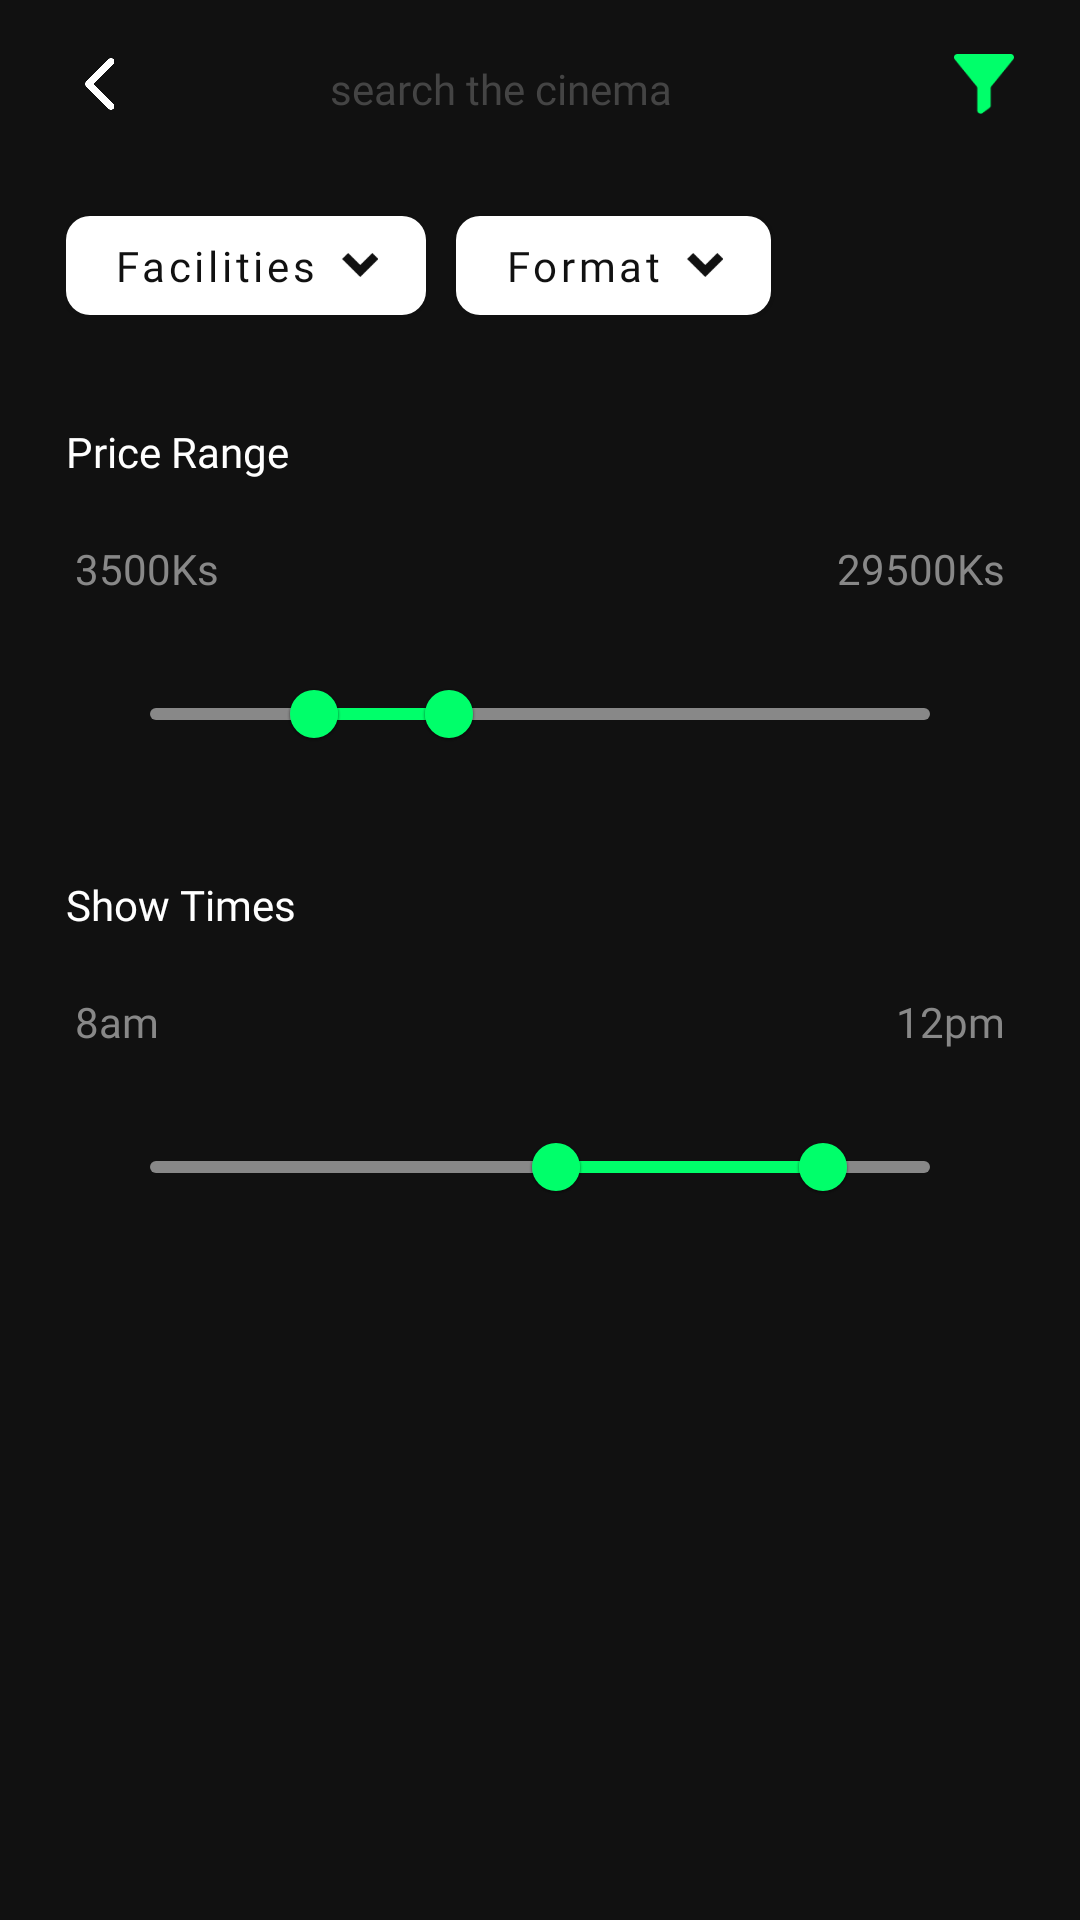

Here is an Android app screen rendered from its layout file. Give the layout XML and the strings, colors and styles it references.
<!-- AndroidManifest.xml: application theme Theme.TheMovieBookingApp -->
<!-- res/layout/fragment_cinema_search.xml -->
<?xml version="1.0" encoding="utf-8"?>
<ScrollView xmlns:android="http://schemas.android.com/apk/res/android"
    xmlns:app="http://schemas.android.com/apk/res-auto"
    xmlns:tools="http://schemas.android.com/tools"
    android:layout_width="match_parent"
    android:layout_height="match_parent"
    android:background="@color/colorPrimary"
    tools:context=".ui.fragments.cinema.CinemaSearchFragment">

    <RelativeLayout
        android:layout_width="match_parent"
        android:layout_height="wrap_content">

        <include
            android:id="@+id/appBarCinemaSearch"
            layout="@layout/layout_app_bar_cinema_search" />

        <LinearLayout
            android:id="@+id/llFilterButtonsCinemaSearch"
            android:layout_width="match_parent"
            android:layout_height="wrap_content"
            android:layout_below="@+id/appBarCinemaSearch"
            android:layout_marginStart="@dimen/margin_medium_4_n"
            android:layout_marginTop="@dimen/margin_10dp"
            android:orientation="horizontal">

            <com.google.android.material.button.MaterialButton
                android:layout_width="wrap_content"
                android:layout_height="@dimen/margin_45dp"
                android:drawableEnd="@drawable/ic_down_arrow_black"
                android:fontFamily="@font/inter"
                android:text="@string/lbl_facilities"
                android:textAllCaps="false"
                android:textColor="@color/colorPrimary"
                android:textSize="@dimen/text_regular"
                app:backgroundTint="@color/white"
                app:cornerRadius="@dimen/margin_medium" />

            <com.google.android.material.button.MaterialButton
                android:layout_width="wrap_content"
                android:layout_height="@dimen/margin_45dp"
                android:layout_marginStart="@dimen/margin_10dp"
                android:drawableEnd="@drawable/ic_down_arrow_black"
                android:fontFamily="@font/inter"
                android:text="@string/lbl_format"
                android:textAllCaps="false"
                android:textColor="@color/colorPrimary"
                android:textSize="@dimen/text_regular"
                app:backgroundTint="@color/white"
                app:cornerRadius="@dimen/margin_medium" />

        </LinearLayout>

        <androidx.appcompat.widget.AppCompatTextView
            android:id="@+id/tvPriceRangeLabelCinemaSearch"
            android:layout_width="wrap_content"
            android:layout_height="wrap_content"
            android:layout_below="@+id/llFilterButtonsCinemaSearch"
            android:layout_marginStart="@dimen/margin_medium_4_n"
            android:layout_marginTop="@dimen/margin_30dp"
            android:fontFamily="@font/inter_semibold"
            android:text="@string/lbl_price_range"
            android:textColor="@color/white"
            android:textSize="@dimen/text_regular" />

        <RelativeLayout
            android:id="@+id/rlPriceRangeCinemaSearch"
            android:layout_width="match_parent"
            android:layout_height="wrap_content"
            android:layout_below="@+id/tvPriceRangeLabelCinemaSearch"
            android:layout_marginStart="@dimen/margin_25dp"
            android:layout_marginTop="@dimen/margin_medium_3"
            android:layout_marginEnd="@dimen/margin_25dp">

            <androidx.appcompat.widget.AppCompatTextView
                android:layout_width="wrap_content"
                android:layout_height="wrap_content"
                android:layout_alignParentStart="true"
                android:fontFamily="@font/inter_medium"
                android:text="@string/lbl_3500ks"
                android:textColor="@color/colorPrimaryLight"
                android:textSize="@dimen/text_regular" />

            <androidx.appcompat.widget.AppCompatTextView
                android:layout_width="wrap_content"
                android:layout_height="wrap_content"
                android:layout_alignParentEnd="true"
                android:fontFamily="@font/inter_medium"
                android:text="@string/lbl_29500ks"
                android:textColor="@color/colorPrimaryLight"
                android:textSize="@dimen/text_regular"
                tools:ignore="RelativeOverlap" />

        </RelativeLayout>

        <com.google.android.material.slider.RangeSlider
            android:id="@+id/sliderPriceRangeCinemaSearch"
            android:layout_width="match_parent"
            android:layout_height="wrap_content"
            android:layout_below="@id/rlPriceRangeCinemaSearch"
            android:layout_marginStart="@dimen/margin_36dp"
            android:layout_marginTop="@dimen/margin_15dp"
            android:layout_marginEnd="@dimen/margin_36dp"
            android:backgroundTint="@color/colorPrimary"
            android:valueFrom="3500"
            android:valueTo="20500"
            app:thumbColor="@color/colorAccent"
            app:thumbRadius="@dimen/margin_medium"
            app:thumbStrokeColor="@color/white"
            app:trackColorActive="@color/colorAccent"
            app:trackColorInactive="@color/colorPrimaryLight"
            app:values="@array/cinemaSearchPriceRangeSlider" />

        <androidx.appcompat.widget.AppCompatTextView
            android:id="@+id/tvShowTimesLabelCinemaSearch"
            android:layout_width="wrap_content"
            android:layout_height="wrap_content"
            android:layout_below="@+id/sliderPriceRangeCinemaSearch"
            android:layout_marginStart="@dimen/margin_medium_4_n"
            android:layout_marginTop="@dimen/margin_30dp"
            android:fontFamily="@font/inter_semibold"
            android:text="@string/lbl_show_times"
            android:textColor="@color/white"
            android:textSize="@dimen/text_regular" />

        <RelativeLayout
            android:id="@+id/rlShowTimesCinemaSearch"
            android:layout_width="match_parent"
            android:layout_height="wrap_content"
            android:layout_below="@+id/tvShowTimesLabelCinemaSearch"
            android:layout_marginStart="@dimen/margin_25dp"
            android:layout_marginTop="@dimen/margin_medium_3"
            android:layout_marginEnd="@dimen/margin_25dp">

            <androidx.appcompat.widget.AppCompatTextView
                android:layout_width="wrap_content"
                android:layout_height="wrap_content"
                android:layout_alignParentStart="true"
                android:fontFamily="@font/inter_medium"
                android:text="@string/lbl_8am"
                android:textColor="@color/colorPrimaryLight"
                android:textSize="@dimen/text_regular" />

            <androidx.appcompat.widget.AppCompatTextView
                android:layout_width="wrap_content"
                android:layout_height="wrap_content"
                android:layout_alignParentEnd="true"
                android:fontFamily="@font/inter_medium"
                android:text="@string/lbl_12pm"
                android:textColor="@color/colorPrimaryLight"
                android:textSize="@dimen/text_regular" />

        </RelativeLayout>

        <com.google.android.material.slider.RangeSlider
            android:id="@+id/sliderShowTimesCinemaSearch"
            android:layout_width="match_parent"
            android:layout_height="wrap_content"
            android:layout_below="@id/rlShowTimesCinemaSearch"
            android:layout_marginStart="@dimen/margin_36dp"
            android:layout_marginTop="@dimen/margin_15dp"
            android:layout_marginEnd="@dimen/margin_36dp"
            android:valueFrom="0"
            android:valueTo="23"
            app:thumbColor="@color/colorAccent"
            app:thumbRadius="@dimen/margin_medium"
            app:trackColorActive="@color/colorAccent"
            app:trackColorInactive="@color/colorPrimaryLight"
            app:values="@array/cinemaSearchClockRangeSlider" />

        <include
            android:id="@+id/vpCinemaSearch"
            layout="@layout/view_pod_cinema_list"
            android:layout_width="match_parent"
            android:layout_height="wrap_content"
            android:layout_below="@+id/sliderShowTimesCinemaSearch"
            android:layout_marginTop="@dimen/margin_45dp"
            android:layout_marginBottom="@dimen/margin_medium_3"
            android:visibility="gone" />

    </RelativeLayout>

</ScrollView>
<!-- res/layout/layout_app_bar_cinema_search.xml (included above) -->
<?xml version="1.0" encoding="utf-8"?>
<LinearLayout xmlns:android="http://schemas.android.com/apk/res/android"
    xmlns:app="http://schemas.android.com/apk/res-auto"
    android:layout_width="match_parent"
    android:layout_height="?attr/actionBarSize"
    android:background="@color/colorPrimary"
    android:orientation="horizontal">

    <LinearLayout
        android:layout_width="0dp"
        android:layout_height="wrap_content"
        android:layout_gravity="center_vertical"
        android:layout_marginStart="@dimen/margin_medium_4_n"
        android:layout_weight="5"
        android:orientation="horizontal">

        <androidx.appcompat.widget.AppCompatImageView
            android:id="@+id/btnAppBarBackCinemaSearch"
            android:layout_width="@dimen/width_back_arrow_cinema"
            android:layout_height="@dimen/height_back_arrow_cinema"
            android:layout_gravity="center_vertical"
            android:scaleType="centerCrop"
            android:src="@drawable/back_arrow" />

        <androidx.appcompat.widget.AppCompatImageView
            android:id="@+id/btnAppBarSearchCinemaSearch"
            android:layout_width="@dimen/width_btn_back_movies_details"
            android:layout_height="@dimen/height_btn_back_movies_details"
            android:layout_gravity="center_vertical"
            android:layout_marginStart="@dimen/margin_medium_4_n"
            android:scaleType="centerCrop"
            app:srcCompat="@drawable/ic_baseline_search_white_24dp" />

        <androidx.appcompat.widget.AppCompatEditText
            android:id="@+id/etCinemaNameCinemaSearch"
            android:layout_width="match_parent"
            android:layout_height="wrap_content"
            android:layout_gravity="center_vertical"
            android:layout_marginStart="@dimen/margin_14dp"
            android:cursorVisible="true"
            android:backgroundTint="@color/colorPrimary"
            android:fontFamily="@font/inter"
            android:hint="@string/hint_search_the_cinema"
            android:inputType="text"
            android:textColor="@color/white"
            android:textColorHint="#444444"
            android:textSize="@dimen/text_regular" />

    </LinearLayout>

    <androidx.appcompat.widget.AppCompatImageView
        android:id="@+id/btnAppBarFilterCinemaSearch"
        android:layout_width="@dimen/width_filter_icon"
        android:layout_height="@dimen/height_filter_icon"
        android:layout_gravity="center_vertical"
        android:layout_marginStart="@dimen/margin_medium_4_n"
        android:layout_marginEnd="@dimen/margin_medium_4_n"
        android:scaleType="centerCrop"
        app:srcCompat="@drawable/icon_filter_accent" />

</LinearLayout>
<!-- res/layout/view_pod_cinema_list.xml (included above) -->
<?xml version="1.0" encoding="utf-8"?>
<com.flexath.themoviebookingapp.ui.viewpods.CinemaListViewPod xmlns:android="http://schemas.android.com/apk/res/android"
    android:layout_width="match_parent"
    android:layout_height="wrap_content"
    xmlns:tools="http://schemas.android.com/tools">

    <androidx.recyclerview.widget.RecyclerView
        android:id="@+id/rvCinemaListViewPod"
        android:layout_width="match_parent"
        android:layout_height="match_parent"
        android:layout_below="@+id/llSeatAvailableMoviesCinema"
        tools:listitem="@layout/view_holder_movies_cinema_cinemas_list" />

</com.flexath.themoviebookingapp.ui.viewpods.CinemaListViewPod>
<!-- res/layout/view_holder_movies_cinema_cinemas_list.xml (included above) -->
<?xml version="1.0" encoding="utf-8"?>
<RelativeLayout xmlns:android="http://schemas.android.com/apk/res/android"
    xmlns:app="http://schemas.android.com/apk/res-auto"
    xmlns:tools="http://schemas.android.com/tools"
    android:layout_width="match_parent"
    android:layout_height="wrap_content"
    android:background="@color/colorPrimary">

    <androidx.appcompat.widget.AppCompatTextView
        android:id="@+id/tvCinemaNameMoviesCinema"
        android:layout_width="wrap_content"
        android:layout_height="wrap_content"
        android:layout_alignParentStart="true"
        android:layout_marginStart="@dimen/margin_large"
        android:layout_marginTop="@dimen/margin_15dp"
        android:layout_marginEnd="@dimen/margin_large"
        android:text="JCGV : Junction City"
        android:textAppearance="@style/TextInterWhiteSemiBold16sp" />

    <androidx.appcompat.widget.AppCompatTextView
        android:id="@+id/tvSeeDetailsMoviesCinema"
        android:layout_width="wrap_content"
        android:layout_height="wrap_content"
        android:layout_alignParentEnd="true"
        android:layout_marginStart="@dimen/margin_large"
        android:layout_marginTop="@dimen/margin_15dp"
        android:layout_marginEnd="@dimen/margin_large"
        android:fontFamily="@font/inter_medium"
        android:text="@string/lbl_see_details"
        android:textColor="@color/colorAccent"
        android:textSize="@dimen/text_regular" />

    <LinearLayout
        android:id="@+id/llCinemaStuffs"
        android:layout_width="match_parent"
        android:layout_height="wrap_content"
        android:layout_below="@+id/tvCinemaNameMoviesCinema"
        android:layout_marginStart="@dimen/margin_large"
        android:layout_marginTop="@dimen/margin_21dp"
        android:layout_marginEnd="@dimen/margin_large"
        android:layout_marginBottom="@dimen/margin_10dp"
        android:orientation="horizontal">

        <androidx.appcompat.widget.AppCompatImageView
            android:layout_width="@dimen/width_stuff_icon"
            android:layout_height="@dimen/width_stuff_icon"
            android:scaleType="centerCrop"
            app:srcCompat="@drawable/icon_parking" />

        <androidx.appcompat.widget.AppCompatTextView
            android:layout_width="wrap_content"
            android:layout_height="wrap_content"
            android:layout_marginStart="@dimen/margin_card_medium"
            android:fontFamily="@font/inter_medium"
            android:text="@string/lbl_parking"
            android:textColor="@color/colorCinemaStuff"
            android:textSize="@dimen/text_regular" />

        <androidx.appcompat.widget.AppCompatImageView
            android:layout_width="@dimen/width_stuff_icon"
            android:layout_height="@dimen/width_stuff_icon"
            android:layout_marginStart="@dimen/margin_17dp"
            android:scaleType="centerCrop"
            app:srcCompat="@drawable/icon_food" />

        <androidx.appcompat.widget.AppCompatTextView
            android:layout_width="wrap_content"
            android:layout_height="wrap_content"
            android:layout_marginStart="@dimen/margin_card_medium"
            android:fontFamily="@font/inter_medium"
            android:text="@string/lbl_online_food"
            android:textColor="@color/colorCinemaStuff"
            android:textSize="@dimen/text_regular" />

        <androidx.appcompat.widget.AppCompatImageView
            android:layout_width="@dimen/width_stuff_icon"
            android:layout_height="@dimen/width_stuff_icon"
            android:layout_marginStart="@dimen/margin_17dp"
            android:scaleType="centerCrop"
            app:srcCompat="@drawable/icon_wheel_chair" />

        <androidx.appcompat.widget.AppCompatTextView
            android:layout_width="wrap_content"
            android:layout_height="wrap_content"
            android:layout_marginStart="@dimen/margin_card_medium"
            android:fontFamily="@font/inter_medium"
            android:text="@string/lbl_wheel_chair"
            android:textColor="@color/colorCinemaStuff"
            android:textSize="@dimen/text_regular" />

    </LinearLayout>

    <androidx.recyclerview.widget.RecyclerView
        android:id="@+id/rvCinemaTimesMoviesCinema"
        android:layout_width="match_parent"
        android:layout_height="wrap_content"
        android:layout_below="@+id/llCinemaStuffs"
        android:layout_margin="@dimen/margin_14dp"
        android:visibility="gone"
        tools:itemCount="3"
        tools:listitem="@layout/view_holder_movies_cinema_cinema_times_list" />

    <LinearLayout
        android:id="@+id/llLongPressMoviesCinema"
        android:layout_width="match_parent"
        android:layout_height="wrap_content"
        android:layout_below="@+id/rvCinemaTimesMoviesCinema"
        android:layout_marginStart="@dimen/margin_large"
        android:layout_marginTop="@dimen/margin_15dp"
        android:layout_marginEnd="@dimen/margin_large"
        android:gravity="center_vertical"
        android:orientation="horizontal"
        android:paddingBottom="@dimen/margin_30dp"
        android:visibility="gone">

        <androidx.appcompat.widget.AppCompatImageView
            android:layout_width="@dimen/width_stuff_icon"
            android:layout_height="@dimen/width_stuff_icon"
            android:scaleType="centerCrop"
            app:srcCompat="@drawable/ic_baseline_info_grey_16dp" />

        <androidx.appcompat.widget.AppCompatTextView
            android:layout_width="wrap_content"
            android:layout_height="wrap_content"
            android:layout_marginStart="@dimen/margin_card_medium"
            android:fontFamily="@font/inter_semibold"
            android:text="@string/lbl_long_press_on_show_timing"
            android:textColor="@color/colorCinemaStuff"
            android:textSize="@dimen/text_regular" />

    </LinearLayout>

</RelativeLayout>
<!-- res/layout/view_holder_movies_cinema_cinema_times_list.xml (included above) -->
<?xml version="1.0" encoding="utf-8"?>
<FrameLayout xmlns:android="http://schemas.android.com/apk/res/android"
    android:layout_width="wrap_content"
    android:layout_height="wrap_content"
    xmlns:tools="http://schemas.android.com/tools"
    android:padding="@dimen/margin_14dp"
    android:background="@color/colorPrimary"
    android:orientation="vertical">

    <LinearLayout
        android:id="@+id/itemCinemaTimes"
        android:layout_width="90dp"
        android:layout_height="wrap_content"
        android:gravity="center_horizontal"
        android:background="@drawable/movies_show_times_background"
        android:orientation="vertical">

        <androidx.appcompat.widget.AppCompatTextView
            android:id="@+id/tvStartTimeMovieCinemaTimeslot"
            android:layout_width="wrap_content"
            android:layout_height="wrap_content"
            android:layout_gravity="center_horizontal"
            android:gravity="center"
            android:layout_marginTop="@dimen/margin_medium"
            tools:text="6:30 AM"
            android:textAppearance="@style/TextInterWhiteSemiBold14sp" />

        <androidx.appcompat.widget.AppCompatTextView
            android:layout_width="wrap_content"
            android:layout_height="wrap_content"
            android:layout_marginTop="@dimen/margin_5dp"
            android:layout_gravity="center_horizontal"
            android:gravity="center"
            android:text="3D DBOX"
            android:textColor="@color/white"
            android:fontFamily="@font/inter_semibold"
            android:textSize="12sp"/>

        <androidx.appcompat.widget.AppCompatTextView
            android:layout_width="wrap_content"
            android:layout_height="wrap_content"
            android:layout_marginTop="@dimen/margin_5dp"
            android:layout_gravity="center_horizontal"
            android:gravity="center"
            android:text="Screen 2"
            android:textColor="@color/white"
            android:fontFamily="@font/inter_semibold"
            android:textSize="12sp" />

        <androidx.appcompat.widget.AppCompatTextView
            android:layout_width="wrap_content"
            android:layout_height="wrap_content"
            android:layout_marginTop="@dimen/margin_5dp"
            android:layout_marginBottom="@dimen/margin_medium"
            android:layout_gravity="center_horizontal"
            android:gravity="center"
            android:text="21 Available"
            android:textColor="@color/white"
            android:fontFamily="@font/inter_semibold"
            android:textSize="12sp" />

    </LinearLayout>


</FrameLayout>
<!-- resources referenced by this layout -->
<resources>
  <array name="cinemaSearchClockRangeSlider">
          <item>12</item>
          <item>20</item>
      </array>
  <array name="cinemaSearchPriceRangeSlider">
          <item>7000</item>
          <item>10000</item>
      </array>
  <color name="colorAccent">#00FF6A</color>
  <color name="colorCinemaStuff">#AAAAAA</color>
  <color name="colorPrimary">#111111</color>
  <color name="colorPrimaryLight">#888888</color>
  <color name="white">#FFFFFFFF</color>
  <dimen name="height_back_arrow_cinema">24dp</dimen>
  <dimen name="height_btn_back_movies_details">24dp</dimen>
  <dimen name="height_filter_icon">20dp</dimen>
  <dimen name="margin_10dp">10dp</dimen>
  <dimen name="margin_14dp">14dp</dimen>
  <dimen name="margin_15dp">15dp</dimen>
  <dimen name="margin_17dp">17dp</dimen>
  <dimen name="margin_21dp">21dp</dimen>
  <dimen name="margin_25dp">25dp</dimen>
  <dimen name="margin_30dp">30dp</dimen>
  <dimen name="margin_36dp">36dp</dimen>
  <dimen name="margin_45dp">45dp</dimen>
  <dimen name="margin_5dp">5dp</dimen>
  <dimen name="margin_card_medium">6dp</dimen>
  <dimen name="margin_large">24dp</dimen>
  <dimen name="margin_medium">8dp</dimen>
  <dimen name="margin_medium_3">20dp</dimen>
  <dimen name="margin_medium_4_n">22dp</dimen>
  <dimen name="text_regular">14sp</dimen>
  <dimen name="width_back_arrow_cinema">24dp</dimen>
  <dimen name="width_btn_back_movies_details">24dp</dimen>
  <dimen name="width_filter_icon">20dp</dimen>
  <dimen name="width_stuff_icon">17dp</dimen>
  <!-- drawable ic_baseline_info_grey_16dp (drawable) -->
  <vector android:height="16dp" android:tint="#AAAAAA"
      android:viewportHeight="24" android:viewportWidth="24"
      android:width="16dp" xmlns:android="http://schemas.android.com/apk/res/android">
      <path android:fillColor="@android:color/white" android:pathData="M12,2C6.48,2 2,6.48 2,12s4.48,10 10,10 10,-4.48 10,-10S17.52,2 12,2zM13,17h-2v-6h2v6zM13,9h-2L11,7h2v2z"/>
  </vector>
  <!-- drawable movies_show_times_background (drawable) -->
  <?xml version="1.0" encoding="utf-8"?>
  <shape xmlns:android="http://schemas.android.com/apk/res/android">
      <solid android:color="@color/colorPrimary"/>
      <corners android:radius="@dimen/margin_small"/>
      <stroke android:color="@color/colorAccent" android:width="1dp"/>
  </shape>
  <string name="hint_search_the_cinema">search the cinema</string>
  <string name="lbl_12pm">12pm</string>
  <string name="lbl_29500ks">29500Ks</string>
  <string name="lbl_3500ks">3500Ks</string>
  <string name="lbl_8am">8am</string>
  <string name="lbl_facilities">Facilities</string>
  <string name="lbl_format">Format</string>
  <string name="lbl_long_press_on_show_timing">Long press on show timing to see seat class!</string>
  <string name="lbl_online_food">Online Food</string>
  <string name="lbl_parking">Parking</string>
  <string name="lbl_price_range">Price Range</string>
  <string name="lbl_see_details"><u>See Details</u></string>
  <string name="lbl_show_times">Show Times</string>
  <string name="lbl_wheel_chair">Wheel Chair</string>
  <style name="TextInterWhiteSemiBold14sp">
          <item name="android:textSize">14sp</item>
          <item name="android:textColor">@color/white</item>
          <item name="fontFamily">@font/inter_semibold</item>
      </style>
  <style name="TextInterWhiteSemiBold16sp">
          <item name="android:textSize">16sp</item>
          <item name="android:textColor">@color/white</item>
          <item name="fontFamily">@font/inter_semibold</item>
      </style>
  <dimen name="margin_small">4dp</dimen>
  <color name="colorPrimaryDark">#000000</color>
</resources>
